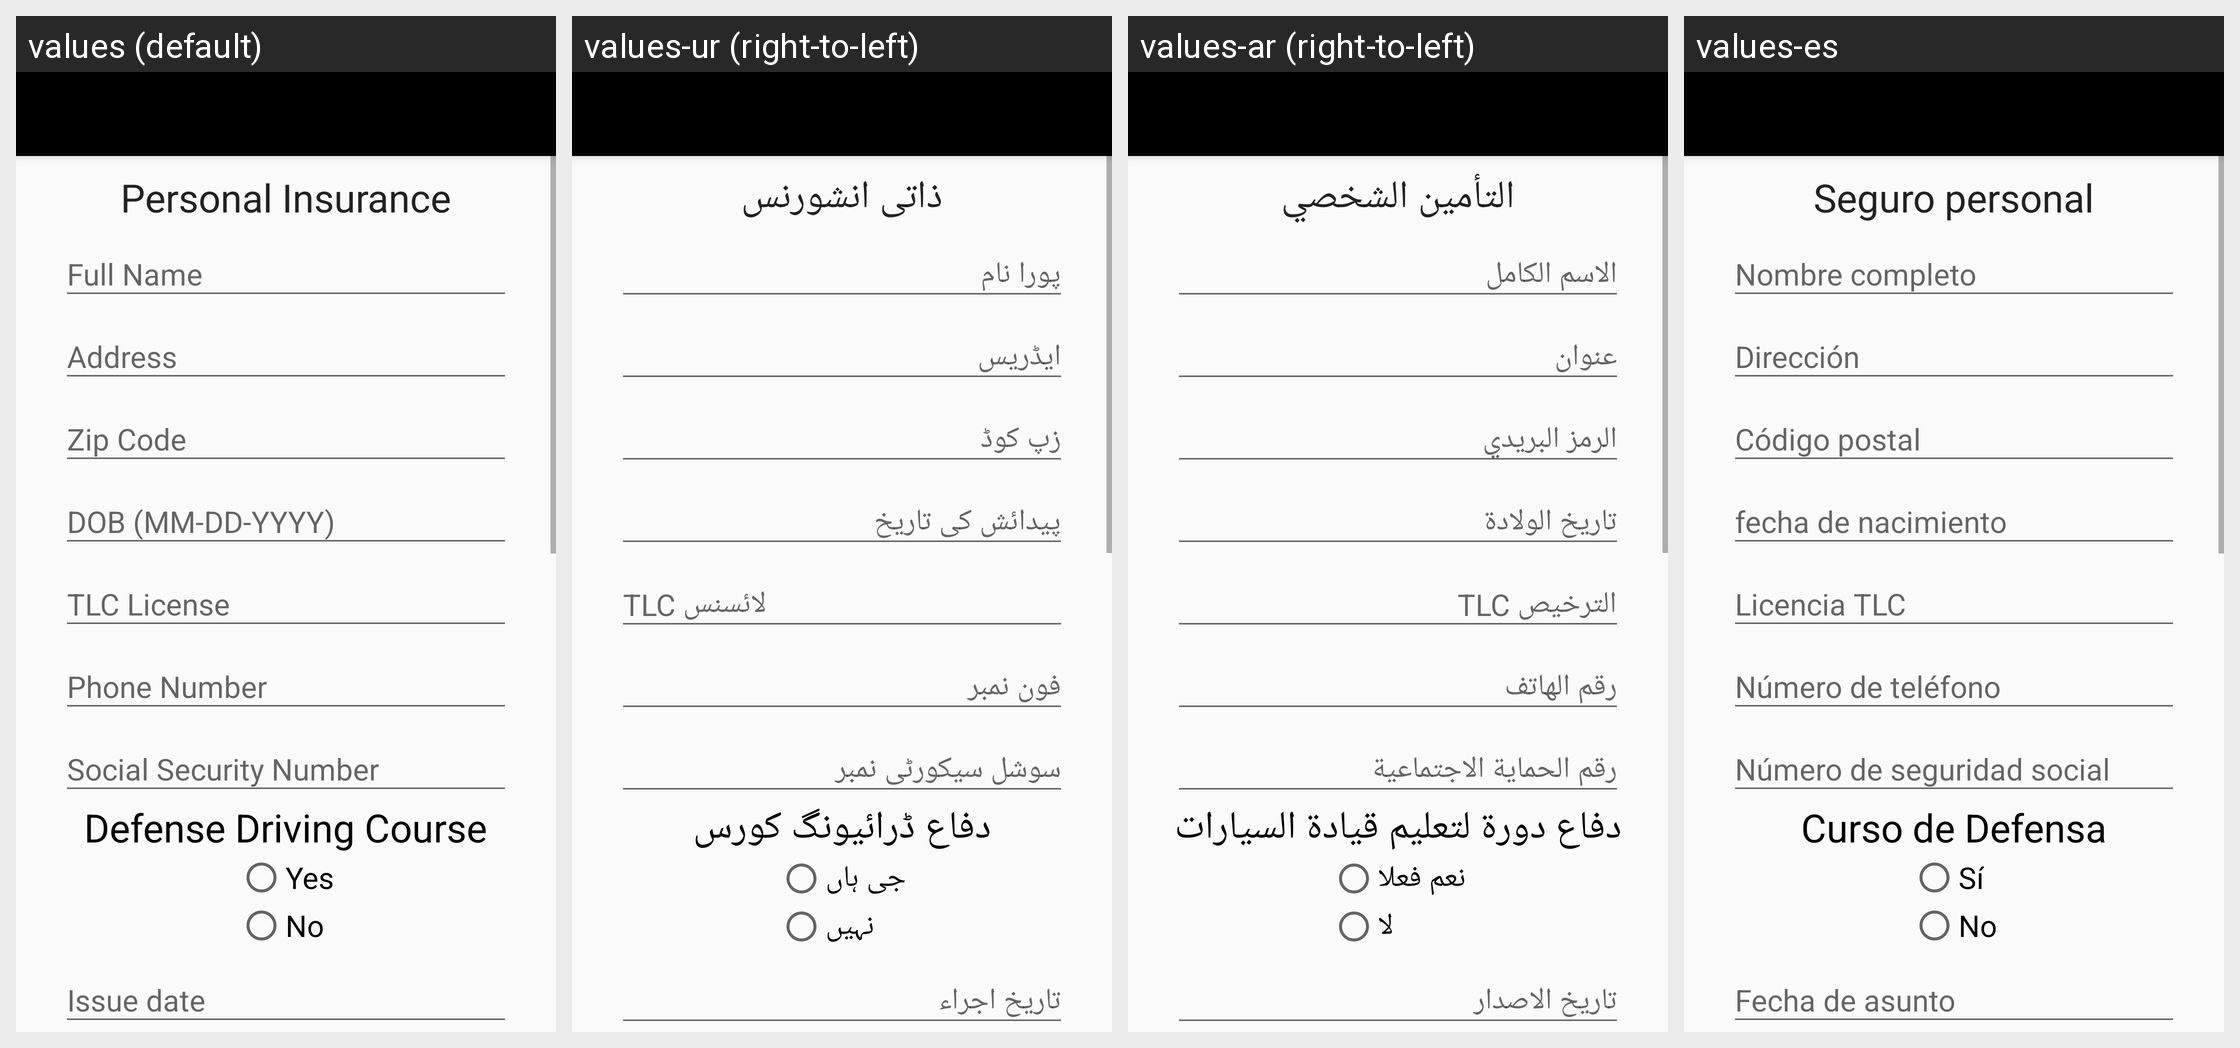

The same Android screen rendered under several of its app's locales, left to right. List the strings drawn on it with the default value and each locale's translation.
Android screen res/layout/activity_personal_insurance.xml rendered under 4 locales, left to right: values (default), values-ur (right-to-left), values-ar (right-to-left), values-es. Device: Nexus 5 (rendered at 1080×1920; each locale shown at half size, 540×960, under a caption strip naming it); theme AppTheme.
Strings drawn on this screen, with the default value and each locale's value (text and hints the layout hard-codes, and strings that could not be matched under every locale, appear in the picture but are not listed):

personalInsurance
  values: Personal Insurance
  values-ur: ذاتی انشورنس
  values-ar: التأمين الشخصي
  values-es: Seguro personal

ddc
  values: Defense Driving Course
  values-ur: دفاع ڈرائیونگ کورس
  values-ar: دفاع دورة لتعليم قيادة السيارات
  values-es: Curso de Defensa

yes
  values: Yes
  values-ur: جی ہاں
  values-ar: نعم فعلا
  values-es: Sí

no
  values: No
  values-ur: نہیں
  values-ar: لا
  values-es: No
